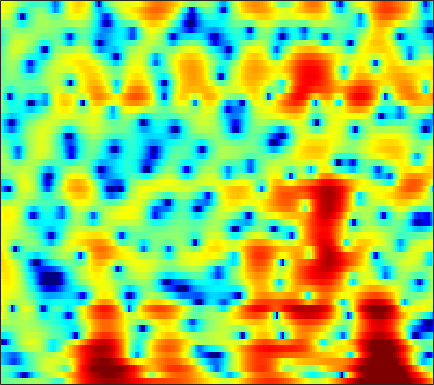

The file beside this chart, header and first rows:
-1.0423, -0.93938, -0.81061, -0.68028, -0.57609, -0.45882, -0.3565, -0.27924, -0.15472, 0.0049604, 0.20701, 0.37362, 0.59477, 0.79568, 0.92938, 1.0701, 1.1507, 1.1679, 1.1118, 0.94305, 0.65448, 0.3515, -0.1914, -0.88606
-1.19, -1.54, -2.114, -2.832, -3.491, -4.565, -5.945, -7.245, -9.484, -12.53, -16.25, -17.22, -13.8, -9.999, -7.743, -5.391, -3.581, -2.48, -1.272, -0.2985, 0.4924, 0.9932, 1.57, 2.077
-0.6406, -0.9386, -1.372, -1.839, -2.2, -2.686, -3.175, -3.501, -3.869, -4.086, -4.072, -3.867, -3.33, -2.527, -1.808, -0.7953, 0.1786, 0.8379, 1.605, 2.24, 2.719, 2.963, 3.117, 3.058
-5.984, -6.611, -7.711, -9.085, -10.23, -11.6, -12.07, -11.51, -9.924, -8.093, -6.34, -5.149, -3.721, -2.456, -1.599, -0.5806, 0.3008, 0.877, 1.539, 2.097, 2.557, 2.825, 3.073, 3.194
-6.705, -7.07, -7.761, -8.644, -9.373, -10.19, -10.38, -9.928, -8.637, -7.005, -5.376, -4.266, -2.973, -1.888, -1.202, -0.447, 0.1419, 0.4825, 0.8273, 1.076, 1.273, 1.393, 1.536, 1.712
-4.164, -4.241, -4.171, -3.904, -3.595, -3.056, -2.39, -1.843, -1.064, -0.285, 0.4746, 0.9969, 1.596, 2.051, 2.29, 2.448, 2.403, 2.218, 1.76, 1.016, -0.068, -1.158, -2.931, -4.72
-13.15, -16.67, -14.48, -9.633, -6.942, -4.273, -2.267, -1.063, 0.2503, 1.296, 2.117, 2.596, 3.076, 3.377, 3.48, 3.447, 3.205, 2.872, 2.216, 1.273, 0.02839, -1.089, -2.704, -4.237
-5.127, -5.377, -5.138, -4.336, -3.522, -2.354, -1.241, -0.4891, 0.3849, 1.108, 1.679, 2.007, 2.324, 2.503, 2.551, 2.498, 2.317, 2.104, 1.727, 1.268, 0.7594, 0.3583, -0.1931, -0.7392
-0.5179, -0.5299, -0.4703, -0.3142, -0.1449, 0.1386, 0.4504, 0.687, 0.9835, 1.242, 1.448, 1.556, 1.635, 1.629, 1.567, 1.415, 1.193, 0.9873, 0.6679, 0.3044, -0.09348, -0.4159, -0.8661, -1.288
1.755, 1.649, 1.493, 1.354, 1.28, 1.235, 1.255, 1.306, 1.401, 1.486, 1.535, 1.53, 1.442, 1.245, 1.031, 0.6708, 0.2376, -0.1112, -0.5898, -1.049, -1.468, -1.746, -2.071, -2.368
4.014, 3.472, 2.581, 1.616, 0.9567, 0.3804, 0.3405, 0.6408, 1.258, 1.86, 2.277, 2.414, 2.347, 1.971, 1.494, 0.5773, -0.6234, -1.651, -3.013, -4.03, -4.369, -4.165, -3.65, -3.226
5.87, 4.808, 2.727, -0.5354, -4.521, -17.09, -9.322, -3.748, 0.03999, 2.135, 3.274, 3.669, 3.686, 3.178, 2.439, 0.9354, -1.323, -3.692, -8.392, -16.53, -13.54, -8.84, -5.353, -3.521
4.59, 4.128, 3.318, 2.391, 1.74, 1.124, 0.9686, 1.133, 1.506, 1.826, 1.959, 1.893, 1.561, 0.936, 0.2802, -0.7856, -2.006, -2.977, -4.182, -5.061, -5.44, -5.444, -5.26, -4.932
4.17, 4.153, 4.019, 3.797, 3.596, 3.305, 2.997, 2.755, 2.404, 1.986, 1.467, 0.9967, 0.25, -0.6316, -1.368, -2.431, -3.573, -4.439, -5.522, -6.467, -7.251, -7.665, -8.027, -8.048
4.318, 4.501, 4.61, 4.569, 4.449, 4.183, 3.795, 3.417, 2.815, 2.093, 1.236, 0.4991, -0.6138, -1.878, -2.929, -4.487, -6.181, -7.526, -9.39, -11.29, -13.03, -14.07, -14.83, -14.87
4.606, 4.868, 5.039, 5.02, 4.886, 4.559, 4.068, 3.597, 2.821, 1.881, 0.7772, -0.1673, -1.585, -3.2, -4.561, -6.583, -8.942, -11, -14.31, -18.52, -24.41, -30.34, -31.97, -29.17
5.064, 5.271, 5.359, 5.25, 5.043, 4.598, 3.977, 3.397, 2.458, 1.335, 0.03639, -1.05, -2.648, -4.409, -5.805, -7.794, -9.918, -11.59, -14, -16.65, -19.41, -21.08, -22.75, -23.91
5.6, 5.665, 5.567, 5.281, 4.951, 4.352, 3.571, 2.873, 1.786, 0.5014, -1.014, -2.306, -4.246, -6.405, -8.079, -10.19, -11.75, -12.38, -12.76, -12.79, -12.74, -12.66, -12.45, -11.93
5.933, 5.777, 5.387, 4.796, 4.244, 3.419, 2.504, 1.77, 0.7444, -0.4285, -1.831, -3.121, -5.303, -8.307, -11.48, -18.42, -35.14, -19.49, -13.61, -10.61, -8.666, -7.635, -6.489, -5.495
5.71, 5.238, 4.301, 2.999, 1.825, 0.1598, -1.255, -1.913, -2.209, -2.173, -2.231, -2.481, -3.12, -4.063, -4.894, -5.914, -6.349, -6.221, -5.591, -4.677, -3.795, -3.157, -2.342, -1.617
5.06, 4.442, 3.106, 1.051, -1.187, -5.805, -15.68, -20.15, -8.472, -4.401, -2.338, -1.468, -0.8823, -0.7051, -0.7406, -0.9025, -1.126, -1.293, -1.462, -1.593, -1.694, -1.683, -1.556, -1.27
4.303, 4.04, 3.379, 2.4, 1.499, 0.2334, -0.7262, -1.06, -0.962, -0.4664, 0.04679, 0.338, 0.5447, 0.5289, 0.3893, 0.05725, -0.4867, -1.007, -1.874, -3.005, -4.372, -5.569, -7.192, -7.886
3.462, 3.573, 3.527, 3.292, 3.045, 2.653, 2.257, 1.985, 1.674, 1.404, 1.132, 0.9107, 0.5714, 0.144, -0.2436, -0.8756, -1.63, -2.329, -3.509, -5.038, -7.084, -9.174, -13.01, -16.92
3.191, 3.442, 3.611, 3.612, 3.515, 3.28, 2.924, 2.601, 2.1, 1.512, 0.8671, 0.3475, -0.3781, -1.103, -1.637, -2.326, -2.986, -3.482, -4.149, -4.879, -5.67, -6.228, -6.815, -6.962
3.678, 3.955, 4.165, 4.212, 4.124, 3.865, 3.425, 2.983, 2.224, 1.274, 0.1426, -0.8197, -2.2, -3.542, -4.4, -5.132, -5.393, -5.34, -5.109, -4.918, -4.814, -4.817, -4.892, -4.98
4.262, 4.545, 4.775, 4.835, 4.764, 4.499, 4.038, 3.522, 2.603, 1.359, -0.323, -1.945, -4.817, -8.938, -13.34, -16.73, -11.74, -8.879, -6.491, -5.058, -4.255, -3.991, -3.987, -4.446
3.482, 3.748, 4.003, 4.123, 4.142, 4.034, 3.762, 3.43, 2.78, 1.843, 0.5806, -0.6089, -2.527, -4.694, -6.155, -7.024, -6.426, -5.473, -4.3, -3.444, -2.963, -2.815, -2.925, -3.394
0.6963, 0.8716, 1.089, 1.338, 1.537, 1.817, 2.033, 2.151, 2.152, 1.967, 1.584, 1.176, 0.5266, -0.1811, -0.6712, -1.21, -1.548, -1.715, -1.858, -1.927, -2.005, -2.054, -2.136, -2.169
-3.603, -3.781, -4.019, -3.804, -3.256, -2.01, -0.6098, 0.3337, 1.335, 2.014, 2.352, 2.406, 2.255, 1.882, 1.48, 0.8108, 0.04385, -0.6294, -1.525, -2.363, -2.995, -3.263, -3.223, -2.771
-7.992, -8.961, -12.54, -24.57, -16.23, -7.42, -2.949, -0.7477, 1.286, 2.607, 3.354, 3.617, 3.602, 3.219, 2.689, 1.666, 0.2495, -1.065, -3.271, -6.02, -9.294, -11.4, -10.91, -7.893
-6.121, -5.698, -5.49, -5.038, -4.188, -2.405, -0.4806, 0.8055, 2.192, 3.151, 3.716, 3.879, 3.754, 3.232, 2.575, 1.311, -0.4301, -2.092, -4.823, -8.304, -12.21, -14.63, -14.48, -11.42
-1.448, -1.11, -0.6671, -0.1626, 0.2822, 0.9182, 1.608, 2.092, 2.669, 3.081, 3.307, 3.317, 3.101, 2.58, 1.97, 0.8386, -0.7134, -2.199, -4.629, -7.78, -11.94, -16.31, -23.66, -16.44
1.044, 1.112, 1.176, 1.24, 1.298, 1.39, 1.516, 1.641, 1.833, 2.035, 2.191, 2.253, 2.217, 1.993, 1.666, 1.004, 0.02549, -0.8893, -2.403, -4.211, -6.194, -7.505, -8.394, -7.813
1.922, 1.714, 1.348, 0.8622, 0.4323, -0.1406, -0.6526, -0.8837, -0.9114, -0.5538, 0.02652, 0.5192, 1.097, 1.514, 1.681, 1.695, 1.486, 1.191, 0.6553, 0.02008, -0.6349, -1.087, -1.512, -1.76
1.901, 1.461, 0.6289, -0.5359, -1.695, -3.709, -6.359, -8.506, -9.44, -6.968, -3.985, -2.176, -0.3203, 1.005, 1.729, 2.385, 2.76, 2.867, 2.837, 2.644, 2.322, 2.013, 1.519, 0.9526
0.8772, 0.4034, -0.4848, -1.707, -2.876, -4.926, -7.564, -9.713, -10.64, -7.995, -4.846, -2.903, -0.8616, 0.6784, 1.562, 2.446, 3.03, 3.305, 3.468, 3.419, 3.18, 2.886, 2.316, 1.559
-0.6042, -0.9861, -1.603, -2.325, -2.873, -3.562, -4.046, -4.196, -3.97, -3.279, -2.236, -1.36, -0.1961, 0.8634, 1.55, 2.3, 2.847, 3.133, 3.332, 3.328, 3.116, 2.815, 2.229, 1.394
-2.118, -2.597, -3.315, -3.978, -4.376, -4.599, -4.466, -4.118, -3.407, -2.518, -1.541, -0.7945, 0.1751, 1.056, 1.645, 2.31, 2.833, 3.114, 3.345, 3.401, 3.265, 3.027, 2.529, 1.788
-3.743, -4.78, -6.552, -8.601, -9.97, -10.48, -9.122, -7.577, -5.566, -3.805, -2.336, -1.377, -0.2786, 0.6591, 1.262, 1.948, 2.505, 2.829, 3.149, 3.328, 3.363, 3.291, 3.032, 2.598
-4.195, -5.588, -8.123, -11.94, -16.11, -18.73, -13.25, -10.05, -7.089, -4.988, -3.437, -2.499, -1.477, -0.627, -0.069, 0.5916, 1.169, 1.554, 2.011, 2.38, 2.661, 2.821, 2.923, 2.924
-2.396, -3.267, -4.537, -5.747, -6.444, -6.834, -6.604, -6.122, -5.358, -4.625, -3.998, -3.63, -3.194, -2.782, -2.428, -1.906, -1.321, -0.8362, -0.2099, 0.4177, 1.004, 1.423, 1.984, 2.479
-0.1802, -0.9231, -1.948, -2.852, -3.335, -3.78, -3.946, -3.99, -4.054, -4.283, -4.755, -5.309, -6.185, -6.877, -6.97, -6.322, -5.219, -4.39, -3.481, -2.696, -1.868, -1.157, 3.0174e-05, 1.247
1.031, -0.3087, -2.212, -3.925, -4.676, -4.717, -4.095, -3.647, -3.361, -3.654, -4.773, -6.29, -9.9, -17.95, -31.99, -13.51, -8.858, -7.406, -6.845, -7.789, -9.081, -8.274, -4.692, -1.064
0.8525, -1.189, -5.236, -12.9, -28.53, -10.79, -5.801, -3.849, -2.47, -2.007, -2.248, -2.817, -3.904, -4.931, -5.324, -5.103, -4.615, -4.517, -5.009, -6.416, -8.072, -7.549, -4.104, -0.6072
0.4205, -0.5109, -1.869, -3.029, -3.476, -3.288, -2.538, -1.937, -1.318, -0.9755, -0.8749, -0.9369, -1.107, -1.286, -1.373, -1.389, -1.376, -1.298, -1.246, -1.105, -0.7859, -0.3336, 0.487, 1.457
-0.4163, -0.4125, -0.4682, -0.5528, -0.6145, -0.6192, -0.588, -0.5654, -0.5664, -0.64, -0.783, -0.9, -1.04, -1.118, -1.097, -0.9896, -0.7579, -0.5245, -0.1485, 0.266, 0.7248, 1.081, 1.551, 1.932
-1.417, -0.8128, -0.2589, 0.07087, 0.2096, 0.2343, 0.09063, -0.1203, -0.5393, -1.103, -1.774, -2.288, -2.868, -3.168, -3.143, -2.778, -2.117, -1.566, -0.7624, -0.002766, 0.6989, 1.166, 1.693, 2.078
-1.75, -0.9048, -0.07901, 0.4528, 0.6708, 0.7003, 0.4394, 0.03243, -0.8315, -2.111, -3.878, -5.581, -8.259, -10.32, -10.1, -7.88, -5.531, -4.059, -2.494, -1.222, -0.1981, 0.4597, 1.216, 1.853
-1.538, -0.6781, 0.2353, 0.8847, 1.179, 1.294, 1.072, 0.6671, -0.2485, -1.672, -3.74, -5.834, -9.599, -13.45, -13.01, -9.567, -6.828, -5.402, -4.009, -2.912, -1.96, -1.26, -0.2869, 0.6816
-1.73, -0.7297, 0.4098, 1.276, 1.73, 2.095, 2.153, 1.994, 1.517, 0.7388, -0.2894, -1.167, -2.35, -3.33, -3.829, -4.221, -4.582, -4.927, -5.591, -6.274, -6.264, -5.512, -3.779, -1.891
-2.974, -1.589, -0.03173, 1.179, 1.883, 2.549, 2.929, 3.035, 2.964, 2.679, 2.216, 1.764, 1.069, 0.2708, -0.4035, -1.479, -2.899, -4.362, -7.247, -12.59, -27.57, -15.31, -7.904, -4.13
-4.755, -2.979, -1.086, 0.3668, 1.206, 2.03, 2.575, 2.823, 2.968, 2.935, 2.747, 2.518, 2.106, 1.565, 1.061, 0.2482, -0.735, -1.603, -2.852, -3.995, -4.506, -4.284, -3.384, -2.321
-4.656, -3.15, -1.536, -0.3059, 0.3874, 1.067, 1.5, 1.703, 1.845, 1.875, 1.832, 1.768, 1.634, 1.448, 1.269, 0.9749, 0.6207, 0.3496, -0.02992, -0.336, -0.5352, -0.5783, -0.5663, -0.5315
-2.595, -1.737, -0.8284, -0.1954, 0.1092, 0.3023, 0.2915, 0.1905, 0.009628, -0.1384, -0.1666, -0.09762, 0.09601, 0.3481, 0.5419, 0.754, 0.8887, 0.9395, 0.9546, 0.9274, 0.8529, 0.7754, 0.6539, 0.5021
0.08684, 0.445, 0.7153, 0.7067, 0.5036, -0.06302, -0.9612, -1.842, -3.156, -4.234, -4.477, -3.998, -2.842, -1.608, -0.7991, 0.06151, 0.6847, 0.9902, 1.253, 1.342, 1.317, 1.222, 1.053, 0.8545
2.687, 2.773, 2.669, 2.261, 1.703, 0.5472, -1.24, -3.17, -7.074, -14.95, -21.37, -11.28, -5.982, -3.089, -1.657, -0.3337, 0.5293, 0.9435, 1.221, 1.229, 1.011, 0.724, 0.2037, -0.3665
4.016, 4.064, 3.94, 3.562, 3.078, 2.145, 0.8566, -0.323, -2.085, -3.621, -4.26, -3.989, -3.069, -2.055, -1.387, -0.6483, -0.1489, 0.1068, 0.2112, 0.0506, -0.5005, -1.194, -2.633, -4.765
3.473, 3.695, 3.851, 3.801, 3.623, 3.178, 2.519, 1.904, 0.9816, 0.05166, -0.8072, -1.373, -2.015, -2.489, -2.705, -2.767, -2.574, -2.343, -2.036, -1.932, -2.194, -2.715, -3.954, -5.98
